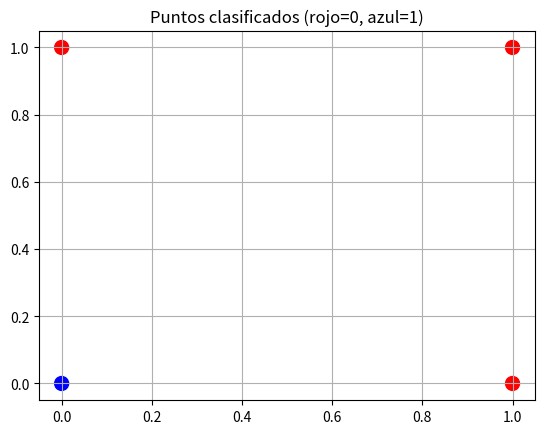

Write Python code to recreate this figure.
# 📚 Importamos librerías necesarias
import numpy as np  # Librería para operaciones matemáticas, especialmente matrices y vectores
import matplotlib.pyplot as plt  # Librería para crear gráficos y visualizaciones

# ---------------------------------------------------
# 🧠 Definimos la clase Perceptron (modelo clásico de red neuronal)
class Perceptron:
    # Método para inicializar el objeto Perceptron
    def __init__(self, input_size, learning_rate=0.1):
        # Creamos un vector de pesos inicializados en cero. 
        # input_size + 1 es porque agregamos un peso adicional para el sesgo (bias).
        self.weights = np.zeros(input_size + 1)
        # Guardamos la tasa de aprendizaje que nos dice qué tan grandes son los ajustes en los pesos
        self.lr = learning_rate

    # Definimos la función de activación (función escalón)
    def activation_fn(self, x):
        # Si x es mayor o igual a 0, devuelve 1; si no, devuelve 0.
        # Esta función decide si la neurona "se activa" o no.
        return np.where(x >= 0, 1, 0)

    # Método para hacer una predicción con el perceptrón
    def predict(self, x):
        # Calculamos la suma ponderada (producto punto entre pesos y entradas)
        z = self.weights.T.dot(x)
        # Aplicamos la función de activación para obtener la salida final (0 o 1)
        return self.activation_fn(z)

    # Método para entrenar el perceptrón
    def fit(self, X, d, epochs=10):
        # Repetimos el proceso de entrenamiento varias veces (epochs)
        for _ in range(epochs):
            # Iteramos sobre cada par de muestra (xi) y su etiqueta deseada (target)
            for xi, target in zip(X, d):
                # Calculamos la predicción actual
                output = self.predict(xi)
                # Calculamos el error (deseado - predicho)
                error = target - output
                # Ajustamos los pesos según el error. 
                # La fórmula: nuevo_peso = peso_actual + tasa_aprendizaje * error * entrada
                self.weights += self.lr * error * xi

# ---------------------------------------------------
# 🧠 Definimos la clase ADALINE (versión mejorada del Perceptrón)
class Adaline:
    # Método para inicializar el objeto Adaline
    def __init__(self, input_size, learning_rate=0.01):
        # Pesos iniciales en cero (incluye el peso para el sesgo)
        self.weights = np.zeros(input_size + 1)
        # Tasa de aprendizaje
        self.lr = learning_rate

    # Calcula la suma ponderada de entradas y pesos (sin función de activación)
    def net_input(self, x):
        return self.weights.T.dot(x)

    # Función de activación (aquí es similar al perceptrón, pero se aplica después del ajuste)
    def activation_fn(self, x):
        # Si la suma es mayor o igual a 0.5, devuelve 1; si no, devuelve 0
        return np.where(x >= 0.5, 1, 0)

    # Método para predecir usando ADALINE
    def predict(self, x):
        # Calculamos la suma ponderada
        z = self.net_input(x)
        # Aplicamos la función de activación para obtener 0 o 1
        return self.activation_fn(z)

    # Método para entrenar ADALINE
    def fit(self, X, d, epochs=10):
        # Repetimos el entrenamiento varias veces
        for _ in range(epochs):
            # Iteramos sobre cada muestra y su salida deseada
            for xi, target in zip(X, d):
                # Calculamos la salida (sin activar)
                output = self.net_input(xi)
                # Calculamos el error
                error = target - output
                # Ajustamos los pesos usando la Regla Delta
                self.weights += self.lr * error * xi

# ---------------------------------------------------
# 📊 Definimos los datos de entrada para entrenar (caso: función OR lógica)
X = np.array([
    [1, 0, 0],  # Entrada 1: sesgo=1, x1=0, x2=0
    [1, 0, 1],  # Entrada 2: sesgo=1, x1=0, x2=1
    [1, 1, 0],  # Entrada 3: sesgo=1, x1=1, x2=0
    [1, 1, 1]   # Entrada 4: sesgo=1, x1=1, x2=1
])

# 🎯 Salidas deseadas (target) para la función OR
# OR(0,0)=0, OR(0,1)=1, OR(1,0)=1, OR(1,1)=1
d = np.array([0, 1, 1, 1])

# ---------------------------------------------------
# 🚀 Entrenamos y probamos el Perceptrón

# Creamos una instancia del Perceptrón con 2 entradas (x1 y x2)
p = Perceptron(input_size=2)
# Llamamos al método fit para entrenarlo con los datos X y las salidas d
p.fit(X, d)

# Imprimimos los resultados del Perceptrón después del entrenamiento
print("🔎 Perceptrón resultados:")
# Iteramos sobre cada entrada para hacer predicciones
for x in X:
    # Imprimimos las entradas (x1 y x2) y la predicción que hace el modelo
    print(f"Entrada: {x[1:]}, Predicción: {p.predict(x)}")

# ---------------------------------------------------
# 🚀 Entrenamos y probamos ADALINE

# Creamos una instancia de ADALINE con 2 entradas
a = Adaline(input_size=2)
# Entrenamos el ADALINE con los datos
a.fit(X, d)

# Imprimimos los resultados de ADALINE después del entrenamiento
print("\n🔎 ADALINE resultados:")
# Iteramos sobre cada entrada para hacer predicciones
for x in X:
    # Imprimimos las entradas y la predicción hecha por ADALINE
    print(f"Entrada: {x[1:]}, Predicción: {a.predict(x)}")

# ---------------------------------------------------
# 🎨 Graficamos los puntos de entrada en 2D para visualización

# Usamos scatter plot para graficar los puntos:
# Eje X: valores de x1 (0,0,1,1)
# Eje Y: valores de x2 (0,1,0,1)
# Colores: usamos 'd' para colorear según la clase (rojo=0, azul=1)
plt.scatter([0, 0, 1, 1], [0, 1, 0, 1], c=d, cmap='bwr', s=100)  # Tamaño 100 para que se vean grandes
plt.title('Puntos clasificados (rojo=0, azul=1)')  # Título del gráfico
plt.grid(True)  # Activamos la cuadrícula
plt.show()  # Mostramos el gráfico
